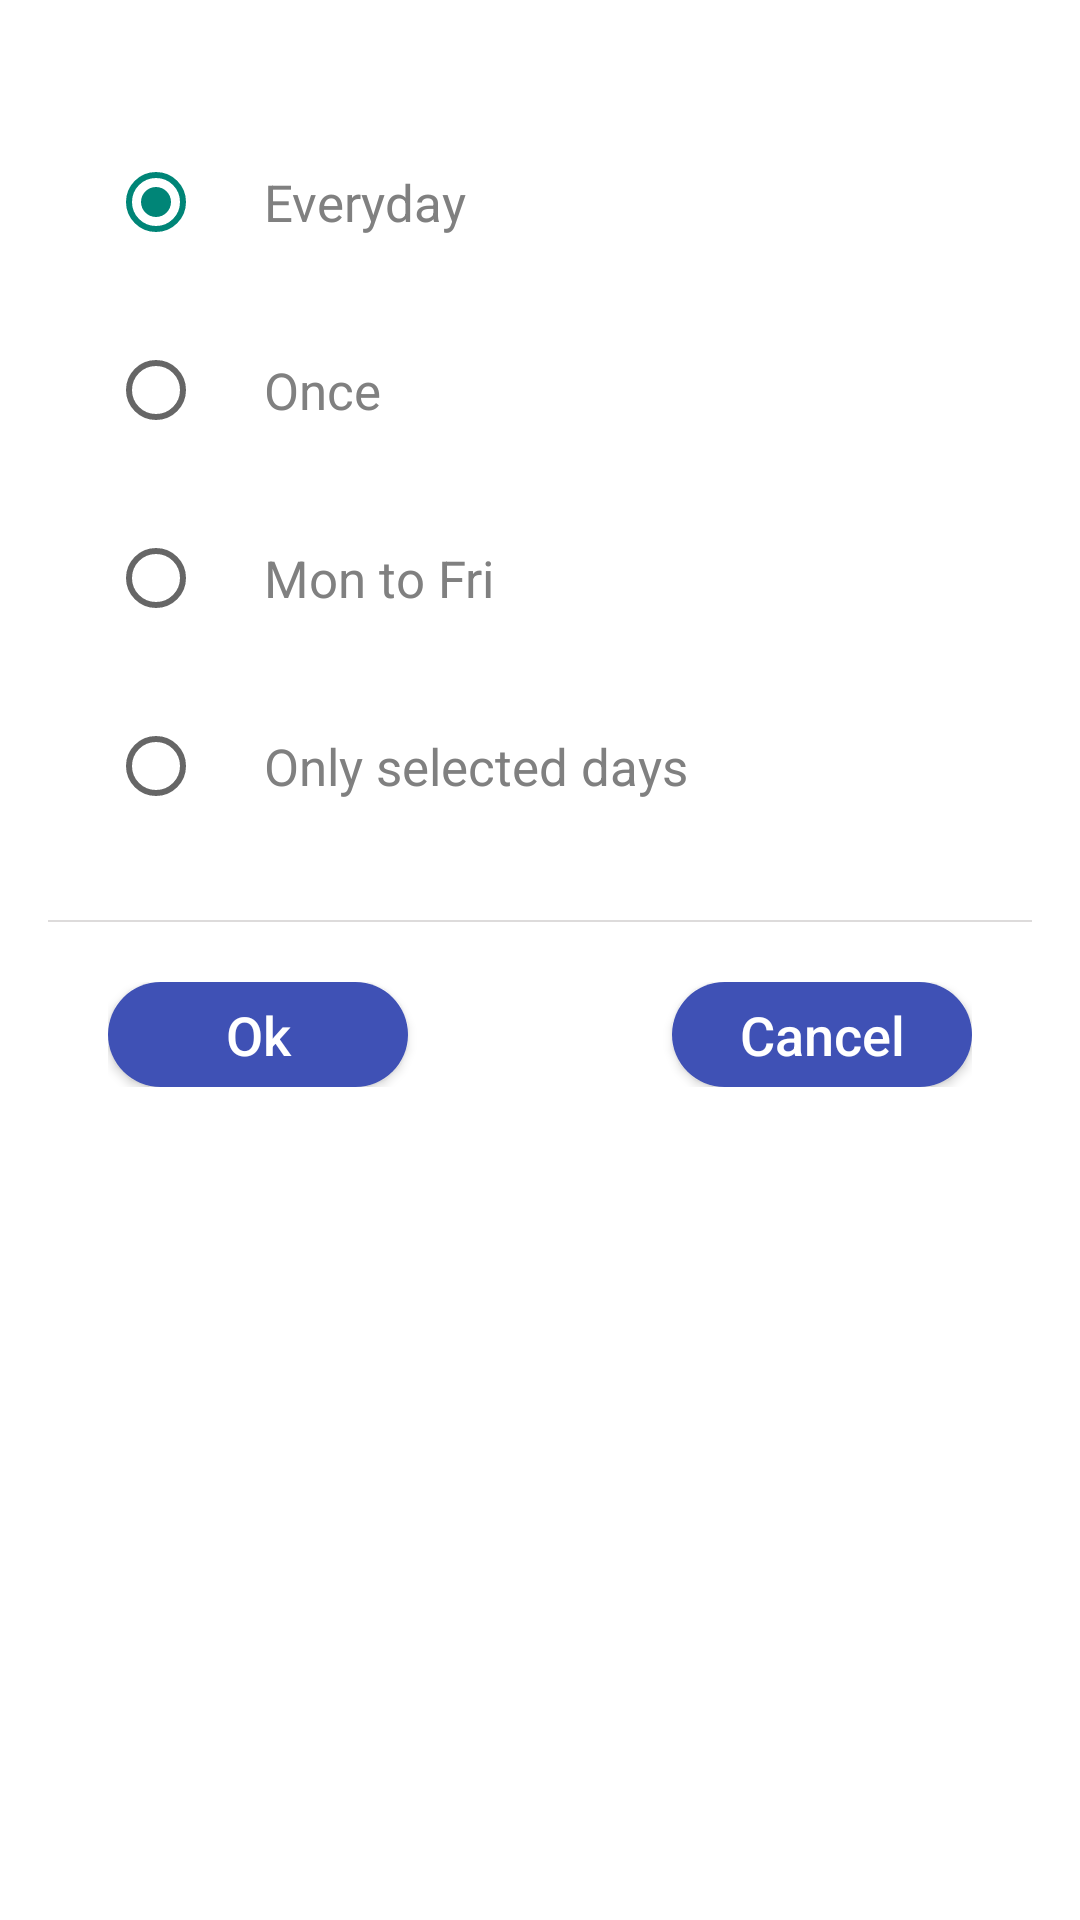

This screen was rendered from an Android layout file. Write that file and the resources it references.
<!-- AndroidManifest.xml: activity theme Theme.AppCompat.DayNight.Dialog -->
<!-- res/layout/activity_repeat.xml -->
<?xml version="1.0" encoding="utf-8"?>
<LinearLayout xmlns:android="http://schemas.android.com/apk/res/android"
    xmlns:app="http://schemas.android.com/apk/res-auto"
    xmlns:tools="http://schemas.android.com/tools"
    android:layout_width="match_parent"
    android:layout_height="match_parent"
    android:orientation="vertical"
    tools:context="com.apps.rdjsmartapps.alarm.AlarmInfoActivity">


    <RadioGroup
        android:id="@+id/repeatOptions"
        android:layout_width="match_parent"
        android:layout_height="wrap_content"
        android:layout_margin="20dp"
        android:layout_gravity="center"
        android:backgroundTint="@color/colorPrimary"
        >

        <RadioButton
            android:id="@+id/everyday"
            android:layout_width="wrap_content"
            android:layout_height="wrap_content"
            android:text="Everyday"
            android:textColor="#808080"
            android:padding="20dp"
            android:textSize="17sp"
            android:checked="true"

            />

        <RadioButton
            android:id="@+id/once"
            android:layout_width="wrap_content"
            android:layout_height="wrap_content"
            android:padding="20dp"
            android:textSize="17sp"
            android:text="Once"
            android:textColor="#808080"
            />

        <RadioButton
            android:id="@+id/mtof"
            android:layout_width="wrap_content"
            android:layout_height="wrap_content"
            android:padding="20dp"
            android:textSize="17sp"
            android:text="Mon to Fri"
            android:textColor="#808080"
            />

        <RadioButton
            android:id="@+id/custom"
            android:layout_width="wrap_content"
            android:layout_height="wrap_content"
            android:padding="20dp"
            android:textSize="17sp"
            android:text="Only selected days"
            android:textColor="#808080"
            />


    </RadioGroup>

    <View style="@style/line" />

    <RelativeLayout
        android:layout_width="match_parent"
        android:layout_height="wrap_content"
        android:layout_margin="20dp"
        >

        <Button
            android:id="@+id/okButton"
            android:text="Ok"
            android:layout_width="100dp"
            android:layout_height="35dp"
            android:textAllCaps="false"
            android:layout_alignParentLeft="true"
            android:textSize="18sp"
            android:background="@drawable/button"
            android:textColor="#FFFFFF"
            />

        <Button
            android:id="@+id/cancelButton"
            android:text="Cancel"
            android:layout_width="100dp"
            android:layout_height="35dp"
            android:textAllCaps="false"
            android:layout_alignParentRight="true"
            android:textSize="18sp"
            android:background="@drawable/button"
            android:textColor="#FFFFFF"
            />

    </RelativeLayout>

</LinearLayout>
<!-- resources referenced by this layout -->
<resources>
  <color name="colorPrimary">#3F51B5</color>
  <!-- drawable button (drawable) -->
  <?xml version="1.0" encoding="utf-8"?>
  <shape xmlns:android="http://schemas.android.com/apk/res/android"
      android:shape="rectangle" >
      <solid android:color="@color/colorPrimary"/>
      <corners
          android:radius="20dp"
         />
  </shape>
  <style name="line">
          <item name="android:layout_width">match_parent</item>
          <item name="android:layout_height">0.5dp</item>
          <item name="android:background">#dddbdb</item>
      </style>
</resources>
